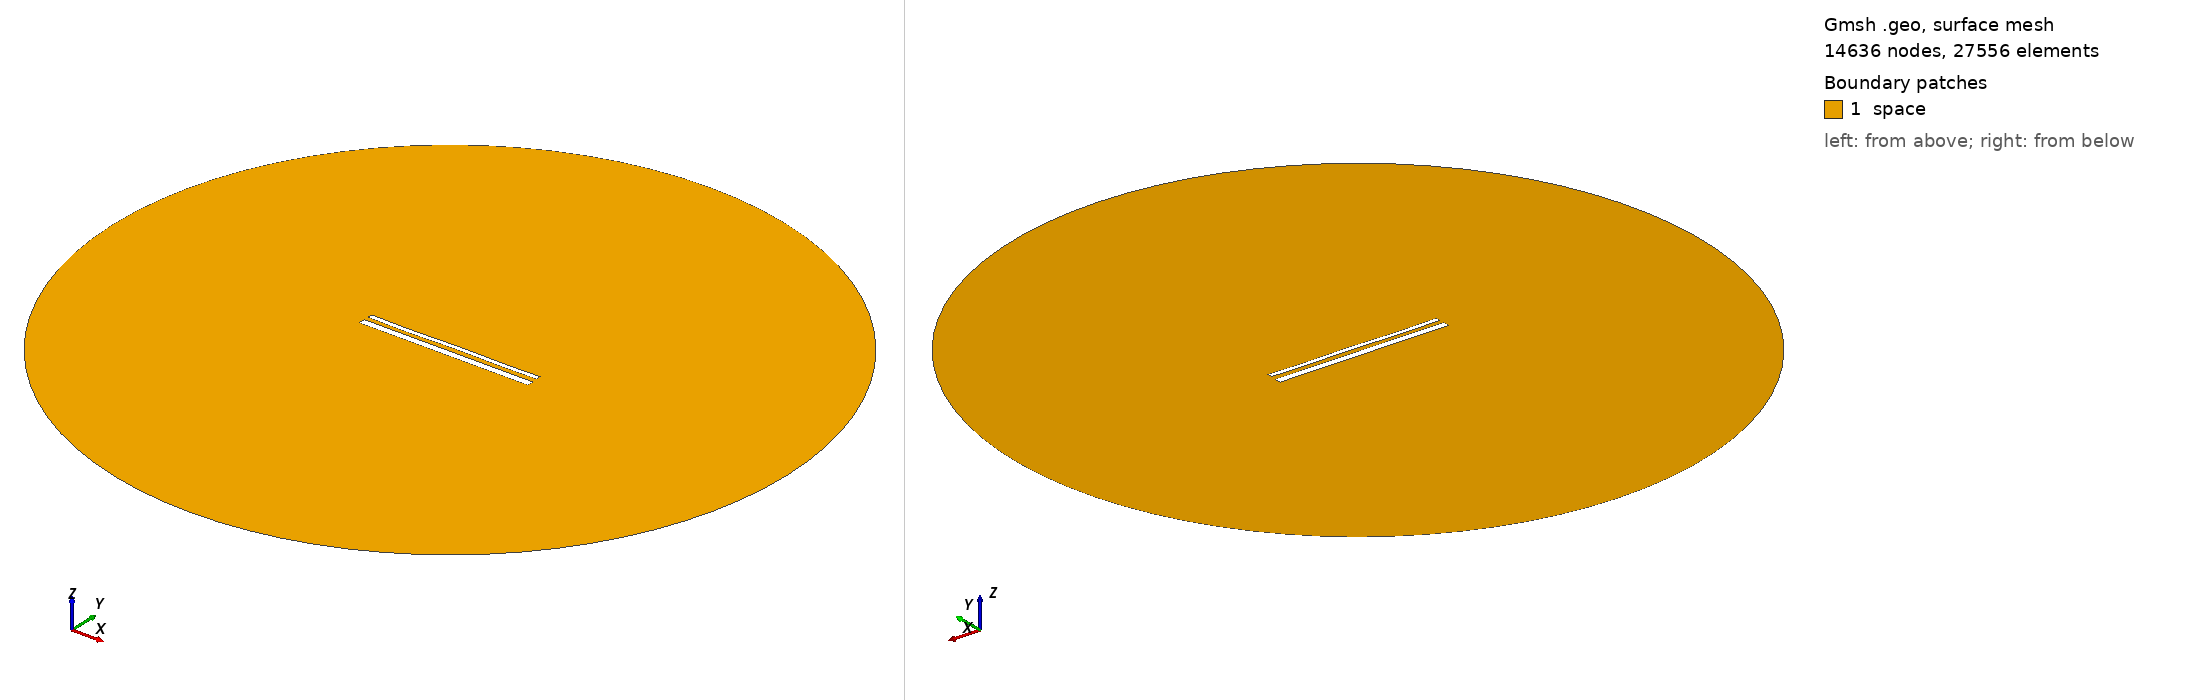

Gmsh geometry script, surface-meshed: 14636 nodes, 27556 surface elements. Boundary patches (legend numbers): 1 space. Left view from above one corner, right view from below the opposite corner. Legend entries are the model's physical surfaces. The drawing asked Gmsh for element sizes between 1% and 20% of the model's largest extent; the script's own settings can give other sizes.

=== 15556.geo (drawn) ===
//---------------------------------------
// Geometry kernel
//---------------------------------------

SetFactory("OpenCASCADE");



//---------------------------------------
// Parameters of the geometry
//---------------------------------------

// Overetch of the upper plate
overetch = 0.5;

// Distance between the plates
distance = 2.5;

// Discretization over the x axis (for the deformation)
nx = 50; 

// Length of the plate
L = 100 - overetch; 

// Number of modes
n = 4; 

// 1st mode coefficient
coeff(1) = 0.15;
beta(1) = 0.596864 * 3.1415926535 / L;

// 2nd mode coefficient
coeff(2) = 0.0;
beta(2) = 1.49418 * 3.1415926535 / L;

// 3rd mode coefficient
coeff(3) = -0.075;
beta(3) = 2.50025 * 3.1415926535 / L;

// 4th mode coefficient
coeff(4) = -0.15;
beta(4) = 3.49999 * 3.1415926535 / L;



//---------------------------------------
// Upper plate (deformed rectangle)
//---------------------------------------

// Coordiantes of the upper plate
xmin = -50;
xmax = 50 - overetch;

// Height of the upper plate
yheight = 4 - 2 * overetch;

// Indexes of the points
UpperID[] = {};
LowerID[] = {};
LeftID[] = {};
RightID[] = {};

// Point index
p = 1;

// Horizontal edges
For i In {1:nx}
    x = xmin + (i-1)*(xmax - xmin)/(nx-1);

    y_bottom = distance / 2 + overetch;
    For j In {1:n}
        C = (Cosh(beta(j)*L) + Cos(beta(j)*L)) / (Sinh(beta(j)*L) + Sin(beta(j)*L));
        y_bottom  = y_bottom + coeff(j) * (Cosh(beta(j)*(x+50)) - Cos(beta(j)*(x+50)) - C * (Sinh(beta(j)*(x+50)) - Sin(beta(j)*(x+50))));
    EndFor

    y_top = y_bottom + yheight;

    Point(p) = {x, y_top, 0, 1.0};
    UpperID[i] = p;
    p = p + 1;

    Point(p) = {x, y_bottom, 0, 1.0};
    LowerID[i] = p;
    p = p + 1;
EndFor

// Create point lists
UpperPts[] = {}; LowerPts[] = {};
For i In {1:nx}
  UpperPts[] += {UpperID[i]};
  LowerPts[] += {LowerID[i]};
EndFor

// Build splines
Spline(1) = {UpperPts[]};
Spline(2) = {LowerPts[]};
Line(3) = {LowerPts[nx-1], UpperPts[nx-1]};
Line(4) = {LowerPts[0], UpperPts[0]};

// Build the plane surface
Curve Loop(1) = {2, 3, -1, -4};
Plane Surface(1) = {1};



//---------------------------------------
// Lower plate (rectangle)
//---------------------------------------

// Vertices
Point(1001) = {-50, -1, 0, 1.0};
Point(1002) = { 50, -1, 0, 1.0};
Point(1003) = { 50,  -5, 0, 1.0};
Point(1004) = {-50,  -5, 0, 1.0};

// Edges
Line(5) = {1001, 1002};
Line(6) = {1002, 1003};
Line(7) = {1003, 1004};
Line(8) = {1004, 1001};

// Plane surface
Line Loop(2) = {5, 6, 7, 8};
Plane Surface(2) = {2}; 



//---------------------------------------
// Outer (fictious) boundary
//---------------------------------------

// Points
Point(1005) = {0, 0, 0};       // Center
Point(1006) = {200, 0, 0};     // Start point
Point(1007) = {0, 200, 0};     // 90 degrees
Point(1008) = {-200, 0, 0};    // 180 degrees
Point(1009) = {0, -200, 0};    // 270 degrees

// Circle arcs (each needs start, center, end)
Circle(9) = {1006, 1005, 1007};
Circle(10) = {1007, 1005, 1008};
Circle(11) = {1008, 1005, 1009};
Circle(12) = {1009, 1005, 1006};

// Plane surface for the entire domain
Curve Loop(3) = {9, 10, 11, 12};
Surface(3) = {3};

// Subtract the plates from the whole domain to obtain the actual domain where we want to solve the equations
BooleanDifference{ Surface{3}; Delete; }{ Surface{1}; Surface{2}; Delete; }




//---------------------------------------
// Transfinite Lines/Curves
//---------------------------------------

// Set the number of points on the boundaries
r = 7;

// Plates
Transfinite Curve {1, 2} = 50*r Using Progression 1;
Transfinite Curve {3, 4} = 2*r Using Progression 1;
Transfinite Line {5, 7} = 50*r Using Progression 1;
Transfinite Line {6, 8} = 2*r Using Progression 1;

// Outer boundary
Transfinite Line {9, 10, 11, 12} = 20 Using Progression 1;



//---------------------------------------
// Physical groups
//---------------------------------------                

// Physical curves (boundaries)
Physical Line("force_segment", 10) = {2};
Physical Line("upper_plate", 11) = {1, 3, 4};
Physical Line("lower_plate", 12) = {5, 6, 7, 8};
Physical Line("boundary", 20) = {9, 10, 11, 12};

// Physical Surfaces
Physical Surface("space", 30) = {3};



//---------------------------------------
// 6. Generate the Mesh
//---------------------------------------

// 2D mesh generation
Mesh 2;
